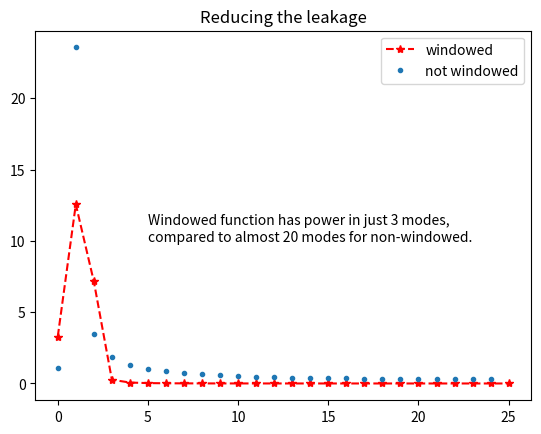

Generate this figure with matplotlib:
import numpy as np
import matplotlib.pyplot as plt


def anfft(k, f):
	'''
	Function to obtain Fourier transform of a sine function of any frequency f
	'''
	
	a1 = (1-np.exp(-2J*np.pi*(k-f)))/(1 - np.exp(-2J*np.pi*(k-f)/N))
	a2 = (1-np.exp(-2J*np.pi*(k+f)))/(1 - np.exp(-2J*np.pi*(k+f)/N))
	return (a1-a2)/2J


if __name__ == '__main__':

	N = 50  # our number of samples or sampling frequency (since physical time is n/N seconds)
	n = np.arange(N) 
	f = 1.1 # this is our true frequency of the wave (no. of cycles per second)
	n = np.arange(N)
	y = np.sin(2*np.pi*f*n/N)
	truefft = np.fft.fft(y)

	k = n # k is also 0 to N-1
	anlfft = anfft(k,f)

	err = np.abs(anlfft-truefft)
	print("COMPARING DIFFERENCE BETWEEN ANALYTIC AND NUMPY")
	print(f"the maximum error is {err.max():4.2e} and the avg error is {err.mean():4.2e}") # very close to machine precision levels 1e-14


	# WINDOWING

	window = 0.5 - 0.5*np.cos(2*np.pi*n/N)
	wy = y*window
	plt.title('original vs windowed input')
	plt.plot(y, 'r', label='original')
	plt.plot(wy, 'b', label='windowed')
	plt.legend()
	plt.grid(True)
	plt.savefig('./original_windowed_comparison.png')
	plt.clf()
	wfft = np.fft.rfft(wy)
	# plt.plot(n,wy)
	plt.title('Reducing the leakage')
	plt.plot(np.abs(wfft),'r--*', label='windowed')
	plt.plot(np.abs(truefft)[:N//2],'.', label='not windowed')
	plt.text(5,10, "Windowed function has power in just 3 modes,\ncompared to almost 20 modes for non-windowed.")
	plt.legend()
	plt.savefig('./reducing_leakage.png')
	plt.show()




